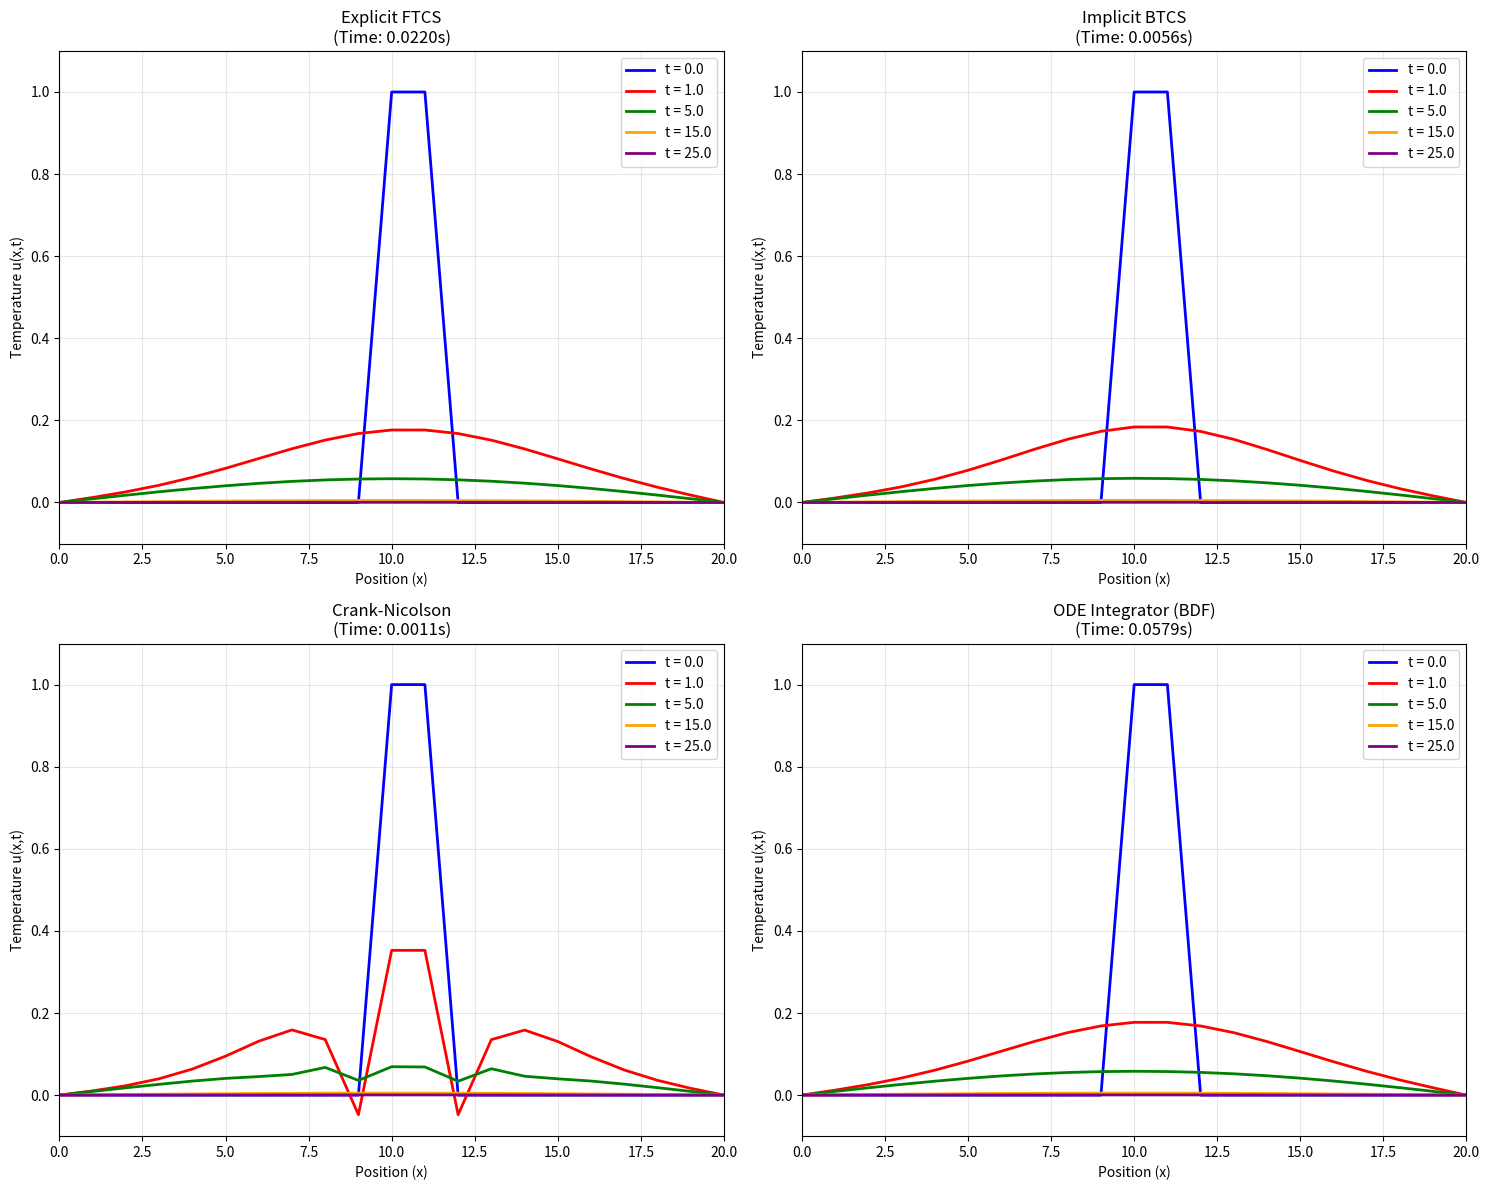

Generate this figure with matplotlib:
#!/usr/bin/env python3
"""
Heat Equation Solver with Multiple Numerical Methods
Alternative Implementation with Same Functionality
"""

import numpy as np
import matplotlib.pyplot as plt
from scipy.ndimage import laplace
from scipy.integrate import solve_ivp
import scipy.linalg
import time

class HeatEquationSolver:
    """
    Solver for the 1D heat equation using various numerical techniques
    """
    
    def __init__(self, domain_length=20.0, diffusivity=10.0, grid_points=21, end_time=25.0):
        """
        Initialize the heat equation solver
        
        Parameters:
            domain_length (float): Length of the spatial domain [0, L]
            diffusivity (float): Thermal diffusion coefficient
            grid_points (int): Number of spatial discretization points
            end_time (float): Simulation end time
        """
        self.domain_length = domain_length
        self.diffusivity = diffusivity
        self.grid_points = grid_points
        self.end_time = end_time
        
        # Create spatial grid
        self.spatial_grid = np.linspace(0, domain_length, grid_points)
        self.dx = domain_length / (grid_points - 1)
        
        # Set initial temperature distribution
        self.initial_temp = self._initialize_temp_profile()
    
    def _initialize_temp_profile(self):
        """
        Create the initial temperature distribution:
        u(x,0) = 1 for 10 <= x <= 11, 0 otherwise
        """
        temp = np.zeros(self.grid_points)
        # Set initial pulse between x=10 and x=11
        temp[(self.spatial_grid >= 10) & (self.spatial_grid <= 11)] = 1.0
        # Apply fixed boundary conditions
        temp[0] = 0.0
        temp[-1] = 0.0
        return temp
    
    def explicit_method(self, time_step=0.01, output_times=None):
        """
        Solve using explicit finite difference (FTCS) scheme
        
        Parameters:
            time_step (float): Time increment
            output_times (list): Times to record solution
            
        Returns:
            dict: Solution data with times and temperature profiles
        """
        if output_times is None:
            output_times = [0, 1, 5, 15, 25]
            
        # Calculate stability parameter
        r_val = self.diffusivity * time_step / (self.dx**2)
        if r_val > 0.5:
            print(f"Stability warning: r = {r_val:.4f} > 0.5")
        
        # Initialize temperature array
        temp = self.initial_temp.copy()
        current_time = 0.0
        total_steps = int(self.end_time / time_step) + 1
        
        # Setup results container
        solution_data = {
            'times': [], 
            'profiles': [], 
            'method': 'Explicit FTCS',
            'execution_time': 0.0,
            'r_value': r_val
        }
        
        # Record initial condition if requested
        if 0 in output_times:
            solution_data['times'].append(0.0)
            solution_data['profiles'].append(temp.copy())
        
        start = time.perf_counter()
        
        # Time iteration loop
        for step in range(1, total_steps):
            # Compute spatial derivative using Laplacian
            d2u = laplace(temp)
            temp += r_val * d2u
            
            # Maintain boundary conditions
            temp[0] = 0.0
            temp[-1] = 0.0
            
            current_time = step * time_step
            
            # Save solution at requested times
            for t in output_times:
                if abs(current_time - t) < time_step/2 and t not in solution_data['times']:
                    solution_data['times'].append(current_time)
                    solution_data['profiles'].append(temp.copy())
        
        solution_data['execution_time'] = time.perf_counter() - start
        
        return solution_data
    
    def implicit_method(self, time_step=0.1, output_times=None):
        """
        Solve using implicit finite difference (BTCS) scheme
        
        Parameters:
            time_step (float): Time increment
            output_times (list): Times to record solution
            
        Returns:
            dict: Solution data with times and temperature profiles
        """
        if output_times is None:
            output_times = [0, 1, 5, 15, 25]
            
        # Calculate parameter
        r_val = self.diffusivity * time_step / (self.dx**2)
        total_steps = int(self.end_time / time_step) + 1
        
        # Initialize temperature array
        temp = self.initial_temp.copy()
        
        # Construct tridiagonal system for internal points
        internal_nodes = self.grid_points - 2
        matrix = np.zeros((3, internal_nodes))
        matrix[0, 1:] = -r_val  # Upper diagonal
        matrix[1, :] = 1 + 2*r_val  # Main diagonal
        matrix[2, :-1] = -r_val  # Lower diagonal
        
        # Setup results container
        solution_data = {
            'times': [], 
            'profiles': [], 
            'method': 'Implicit BTCS',
            'execution_time': 0.0,
            'r_value': r_val
        }
        
        # Record initial condition if requested
        if 0 in output_times:
            solution_data['times'].append(0.0)
            solution_data['profiles'].append(temp.copy())
        
        start = time.perf_counter()
        
        # Time iteration loop
        for step in range(1, total_steps):
            # Prepare right-hand side vector
            rhs_vector = temp[1:-1].copy()
            
            # Solve linear system
            internal_temp = scipy.linalg.solve_banded((1, 1), matrix, rhs_vector)
            
            # Update solution with boundary conditions
            temp[1:-1] = internal_temp
            temp[0] = 0.0
            temp[-1] = 0.0
            
            current_time = step * time_step
            
            # Save solution at requested times
            for t in output_times:
                if abs(current_time - t) < time_step/2 and t not in solution_data['times']:
                    solution_data['times'].append(current_time)
                    solution_data['profiles'].append(temp.copy())
        
        solution_data['execution_time'] = time.perf_counter() - start
        
        return solution_data
    
    def crank_nicolson_method(self, time_step=0.5, output_times=None):
        """
        Solve using Crank-Nicolson scheme
        
        Parameters:
            time_step (float): Time increment
            output_times (list): Times to record solution
            
        Returns:
            dict: Solution data with times and temperature profiles
        """
        if output_times is None:
            output_times = [0, 1, 5, 15, 25]
            
        # Calculate parameter
        r_val = self.diffusivity * time_step / (self.dx**2)
        total_steps = int(self.end_time / time_step) + 1
        
        # Initialize temperature array
        temp = self.initial_temp.copy()
        
        # Construct tridiagonal system for Crank-Nicolson
        internal_nodes = self.grid_points - 2
        matrix = np.zeros((3, internal_nodes))
        matrix[0, 1:] = -r_val/2  # Upper diagonal
        matrix[1, :] = 1 + r_val  # Main diagonal
        matrix[2, :-1] = -r_val/2  # Lower diagonal
        
        # Setup results container
        solution_data = {
            'times': [], 
            'profiles': [], 
            'method': 'Crank-Nicolson',
            'execution_time': 0.0,
            'r_value': r_val
        }
        
        # Record initial condition if requested
        if 0 in output_times:
            solution_data['times'].append(0.0)
            solution_data['profiles'].append(temp.copy())
        
        start = time.perf_counter()
        
        # Time iteration loop
        for step in range(1, total_steps):
            # Prepare right-hand side vector
            internal_temp = temp[1:-1]
            rhs_vector = (r_val/2) * temp[:-2] + (1 - r_val) * internal_temp + (r_val/2) * temp[2:]
            
            # Solve linear system
            internal_temp = scipy.linalg.solve_banded((1, 1), matrix, rhs_vector)
            
            # Update solution with boundary conditions
            temp[1:-1] = internal_temp
            temp[0] = 0.0
            temp[-1] = 0.0
            
            current_time = step * time_step
            
            # Save solution at requested times
            for t in output_times:
                if abs(current_time - t) < time_step/2 and t not in solution_data['times']:
                    solution_data['times'].append(current_time)
                    solution_data['profiles'].append(temp.copy())
        
        solution_data['execution_time'] = time.perf_counter() - start
        
        return solution_data
    
    def _system_derivatives(self, time_point, internal_temp):
        """
        Define ODE system for solve_ivp method
        
        Parameters:
            time_point (float): Current time
            internal_temp (np.array): Temperatures at internal nodes
            
        Returns:
            np.array: Time derivatives for internal nodes
        """
        # Reconstruct full solution with boundaries
        full_temp = np.concatenate(([0.0], internal_temp, [0.0]))
        
        # Compute second spatial derivative
        spatial_deriv = laplace(full_temp) / (self.dx**2)
        
        # Return time derivatives for internal nodes
        return self.diffusivity * spatial_deriv[1:-1]
    
    def solve_with_ode_integrator(self, solver_method='BDF', output_times=None):
        """
        Solve using scipy's ODE integrator
        
        Parameters:
            solver_method (str): Integration algorithm
            output_times (list): Times to record solution
            
        Returns:
            dict: Solution data with times and temperature profiles
        """
        if output_times is None:
            output_times = [0, 1, 5, 15, 25]
            
        # Initial condition for internal nodes
        initial_internal = self.initial_temp[1:-1]
        
        start = time.perf_counter()
        
        # Solve the ODE system
        solution = solve_ivp(
            fun=self._system_derivatives,
            t_span=(0, self.end_time),
            y0=initial_internal,
            method=solver_method,
            t_eval=output_times,
            rtol=1e-8,
            atol=1e-10
        )
        
        elapsed = time.perf_counter() - start
        
        # Reconstruct full solutions
        solution_data = {
            'times': solution.t.tolist(),
            'profiles': [],
            'method': f'ODE Integrator ({solver_method})',
            'execution_time': elapsed,
            'r_value': None
        }
        
        # Add boundary conditions to each solution
        for i in range(len(solution.t)):
            full_profile = np.concatenate(([0.0], solution.y[:, i], [0.0]))
            solution_data['profiles'].append(full_profile)
        
        return solution_data
    
    def compare_solution_methods(self, explicit_dt=0.01, implicit_dt=0.1, cn_dt=0.5, 
                                ode_method='BDF', output_times=None):
        """
        Execute and compare all solution methods
        
        Parameters:
            explicit_dt (float): Time step for explicit method
            implicit_dt (float): Time step for implicit method
            cn_dt (float): Time step for Crank-Nicolson method
            ode_method (str): Method for ODE solver
            output_times (list): Times to compare solutions
            
        Returns:
            dict: Results from all methods
        """
        if output_times is None:
            output_times = [0, 1, 5, 15, 25]
            
        print("Solving heat equation with multiple methods...")
        print(f"Domain: [0, {self.domain_length}], Points: {self.grid_points}")
        print(f"Diffusivity: {self.diffusivity}, End time: {self.end_time}")
        print("-" * 60)
        
        # Execute all solution methods
        results = {}
        
        print("1. Explicit finite difference method...")
        results['explicit'] = self.explicit_method(explicit_dt, output_times)
        print(f"   Time: {results['explicit']['execution_time']:.4f}s, r: {results['explicit']['r_value']:.4f}")
        
        print("2. Implicit finite difference method...")
        results['implicit'] = self.implicit_method(implicit_dt, output_times)
        print(f"   Time: {results['implicit']['execution_time']:.4f}s, r: {results['implicit']['r_value']:.4f}")
        
        print("3. Crank-Nicolson method...")
        results['crank_nicolson'] = self.crank_nicolson_method(cn_dt, output_times)
        print(f"   Time: {results['crank_nicolson']['execution_time']:.4f}s, r: {results['crank_nicolson']['r_value']:.4f}")
        
        print(f"4. ODE solver ({ode_method})...")
        results['ode_solver'] = self.solve_with_ode_integrator(ode_method, output_times)
        print(f"   Time: {results['ode_solver']['execution_time']:.4f}s")
        
        print("-" * 60)
        print("All methods completed successfully!")
        
        return results
    
    def visualize_comparison(self, solution_data, save_plot=False, filename='heat_equation_comparison.png'):
        """
        Create visual comparison of solution methods
        
        Parameters:
            solution_data (dict): Results from comparison
            save_plot (bool): Save figure to file
            filename (str): Output filename
        """
        fig, axes = plt.subplots(2, 2, figsize=(15, 12))
        axes = axes.flatten()
        
        method_keys = ['explicit', 'implicit', 'crank_nicolson', 'ode_solver']
        color_palette = ['blue', 'red', 'green', 'orange', 'purple']
        
        for idx, method_key in enumerate(method_keys):
            ax = axes[idx]
            data = solution_data[method_key]
            
            # Plot each time snapshot
            for i, (t, profile) in enumerate(zip(data['times'], data['profiles'])):
                ax.plot(self.spatial_grid, profile, color=color_palette[i], 
                        label=f't = {t:.1f}', linewidth=2)
            
            ax.set_title(f"{data['method']}\n(Time: {data['execution_time']:.4f}s)")
            ax.set_xlabel('Position (x)')
            ax.set_ylabel('Temperature u(x,t)')
            ax.grid(alpha=0.3)
            ax.legend()
            ax.set_xlim(0, self.domain_length)
            ax.set_ylim(-0.1, 1.1)
        
        plt.tight_layout()
        
        if save_plot:
            plt.savefig(filename, dpi=300, bbox_inches='tight')
            print(f"Figure saved as {filename}")
        
        plt.show()
    
    def evaluate_accuracy(self, solution_data, reference_method='ode_solver'):
        """
        Evaluate accuracy of methods relative to reference
        
        Parameters:
            solution_data (dict): Results from comparison
            reference_method (str): Method to use as reference
            
        Returns:
            dict: Accuracy metrics
        """
        if reference_method not in solution_data:
            raise ValueError(f"Reference method '{reference_method}' not found")
        
        reference = solution_data[reference_method]
        accuracy_metrics = {}
        
        print(f"\nAccuracy Evaluation (Reference: {reference['method']})")
        print("-" * 60)
        
        for method_key, data in solution_data.items():
            if method_key == reference_method:
                continue
                
            errors = []
            # Compare each time point
            for i, (ref_profile, test_profile) in enumerate(zip(reference['profiles'], data['profiles'])):
                if i < len(data['profiles']):
                    # Compute L2 norm of difference
                    error = np.linalg.norm(ref_profile - test_profile)
                    errors.append(error)
            
            max_err = max(errors) if errors else 0
            avg_err = np.mean(errors) if errors else 0
            
            accuracy_metrics[method_key] = {
                'max_error': max_err,
                'average_error': avg_err,
                'all_errors': errors
            }
            
            print(f"{data['method']:30} - Max Error: {max_err:.2e}, Avg Error: {avg_err:.2e}")
        
        return accuracy_metrics


def execute_demonstration():
    """
    Execute the heat equation solver demonstration
    """
    # Create solver with default parameters
    solver = HeatEquationSolver(domain_length=20.0, diffusivity=10.0, 
                               grid_points=21, end_time=25.0)
    
    # Define output times
    time_points = [0, 1, 5, 15, 25]
    
    # Compare all solution methods
    comparison_results = solver.compare_solution_methods(
        explicit_dt=0.01,
        implicit_dt=0.1,
        cn_dt=0.5,
        ode_method='BDF',
        output_times=time_points
    )
    
    # Visualize results
    solver.visualize_comparison(comparison_results, save_plot=True)
    
    # Evaluate accuracy
    accuracy_report = solver.evaluate_accuracy(comparison_results, reference_method='ode_solver')
    
    return solver, comparison_results, accuracy_report


if __name__ == "__main__":
    solver_instance, results_data, accuracy_info = execute_demonstration()
